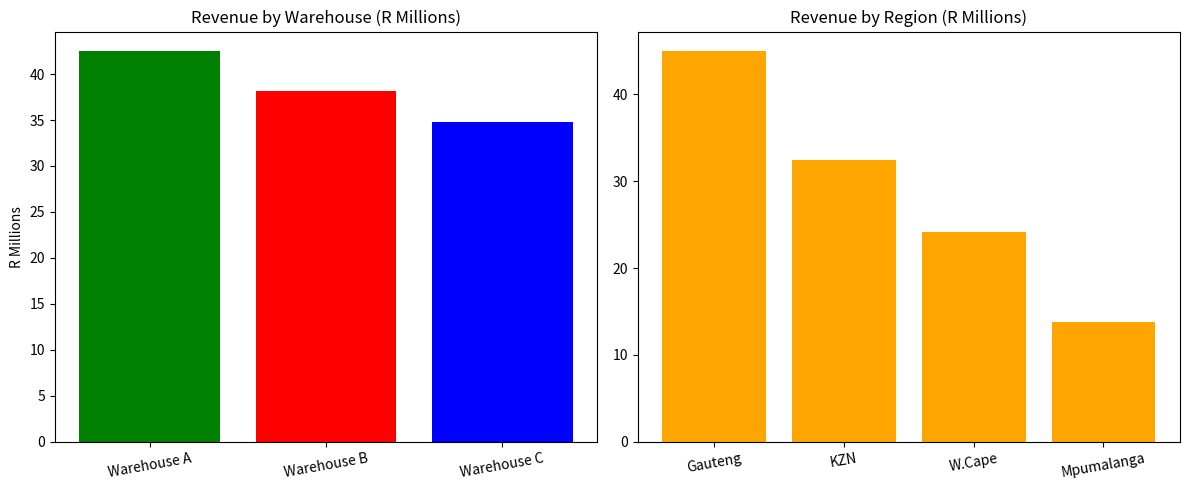

The matplotlib source for this figure:
"""
Sales Performance Dashboard - Part 2
Author: Katlego Modiba | R115M Case Study
"""
import pandas as pd
import matplotlib.pyplot as plt

# 1. Create summary data
warehouses = ['Warehouse A', 'Warehouse B', 'Warehouse C']
revenue = [42.5, 38.2, 34.8]
regions = ['Gauteng', 'KZN', 'W.Cape', 'Mpumalanga']
region_rev = [45.0, 32.5, 24.2, 13.8]

print("=== R115M SALES DASHBOARD ===")
print(f"Total: R{sum(revenue)}M from 5,000 orders")
print(f"Top Warehouse: {warehouses[0]} R{revenue[0]}M")
print(f"Leakage: Warehouse B 7.5% fee = R3M loss")
print(f"Top Region: Gauteng R45M (39%)")

# 2. Create charts
plt.figure(figsize=(12, 5))

plt.subplot(1, 2, 1)
plt.bar(warehouses, revenue, color=['green', 'red', 'blue'])
plt.title('Revenue by Warehouse (R Millions)')
plt.ylabel('R Millions')
plt.xticks(rotation=10)

plt.subplot(1, 2, 2)
plt.bar(regions, region_rev, color='orange')
plt.title('Revenue by Region (R Millions)')
plt.xticks(rotation=10)

plt.tight_layout()
plt.savefig('sales_dashboard.png')
print("\nChart saved: sales_dashboard.png")
